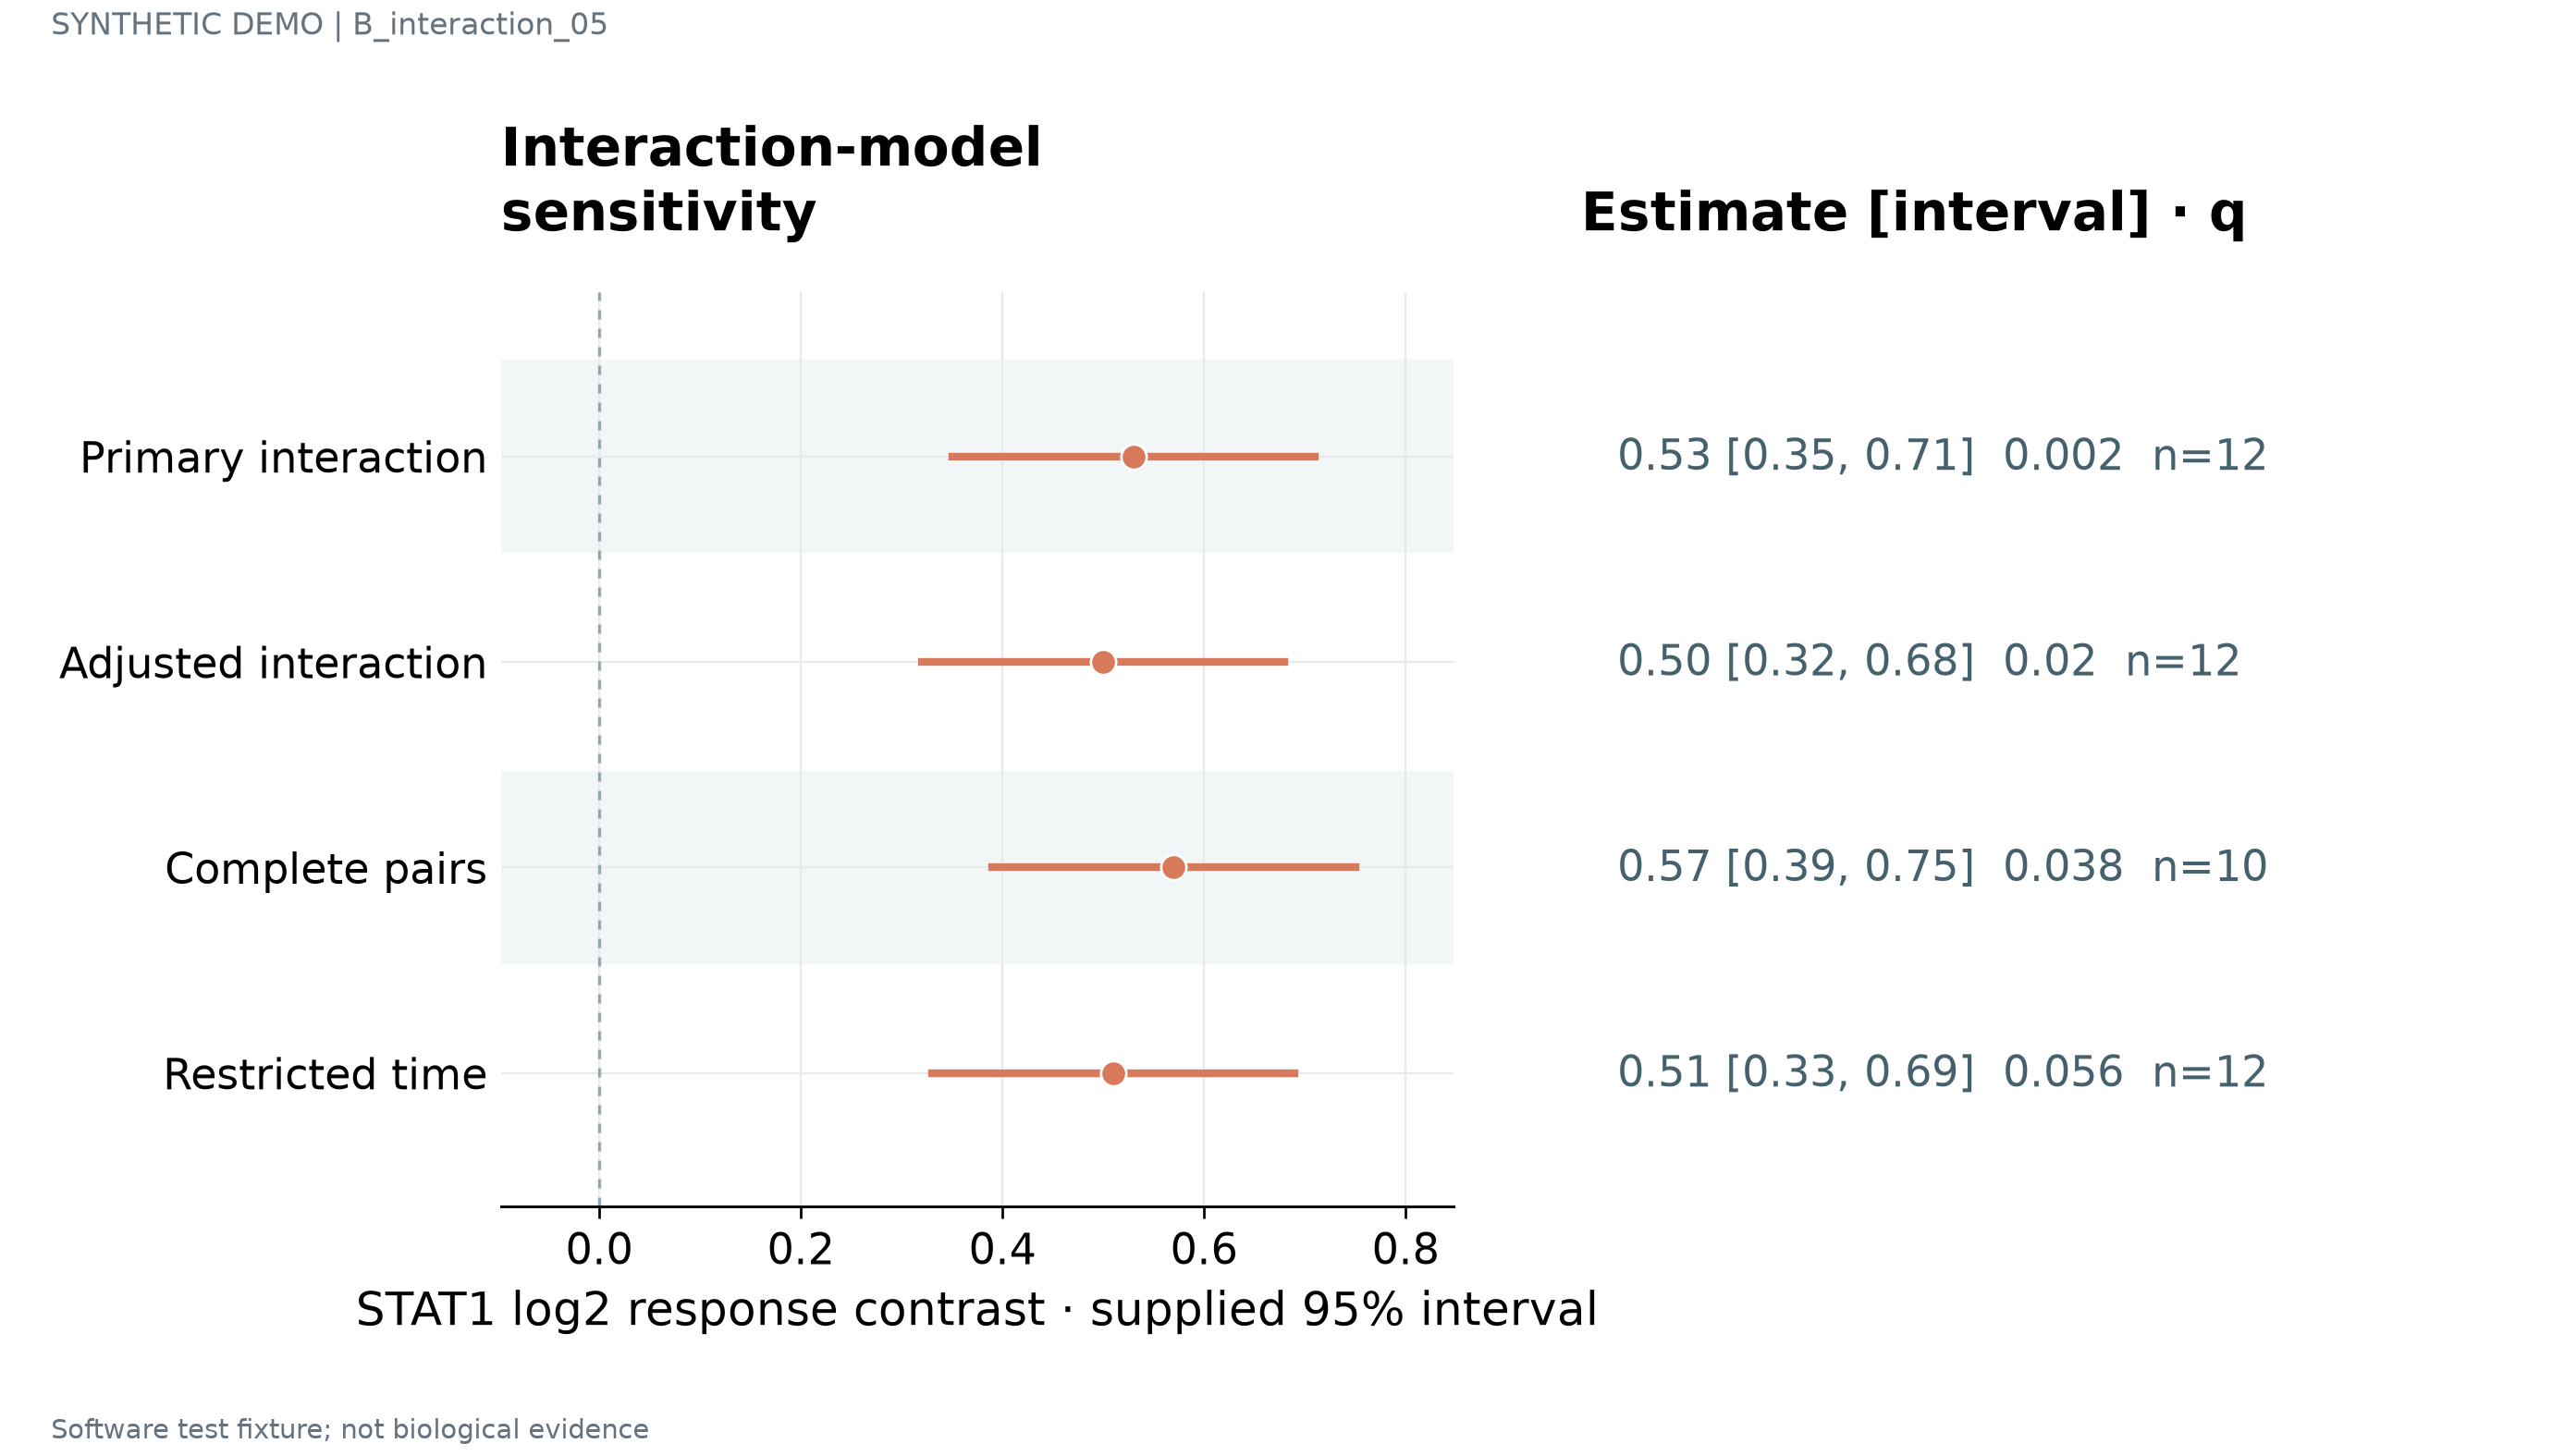

The data file committed next to this chart (first rows):
label	estimate	lower	upper	q	n	panel_id
Primary interaction	0.53	0.35	0.71	0.002	12	p1
Adjusted interaction	0.5	0.32	0.68	0.02	12	p1
Complete pairs	0.57	0.39	0.75	0.038	10	p1
Restricted time	0.51	0.33	0.69	0.056	12	p1
